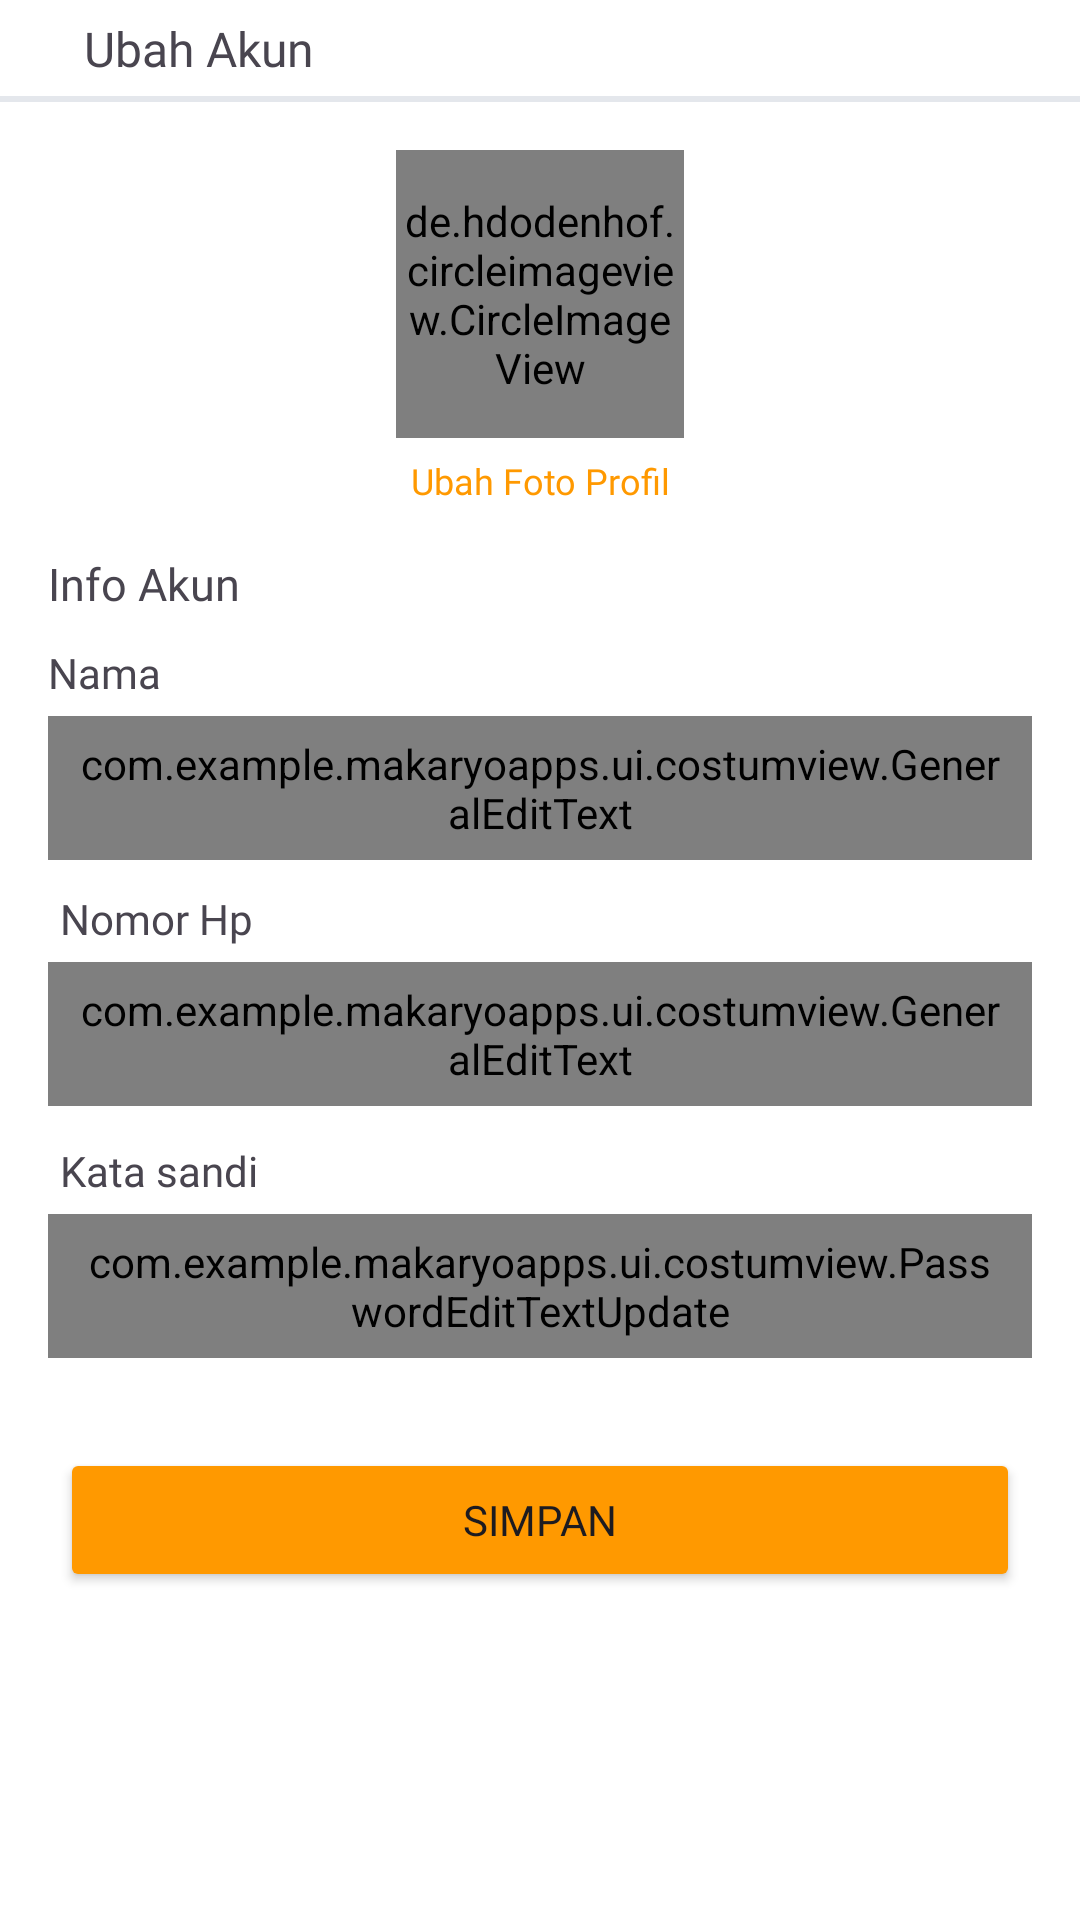

Android layout source for this screen:
<!-- AndroidManifest.xml: application theme Theme.MakaryoApps -->
<!-- res/layout/fragment_update_profile.xml -->
<?xml version="1.0" encoding="utf-8"?>
<androidx.constraintlayout.widget.ConstraintLayout xmlns:android="http://schemas.android.com/apk/res/android"
    xmlns:tools="http://schemas.android.com/tools"
    android:layout_width="match_parent"
    android:layout_height="match_parent"
    android:background="@color/white"
    xmlns:app="http://schemas.android.com/apk/res-auto"
    tools:context=".ui.fragment.UpdateProfileFragment">


    <ImageButton
        android:id="@+id/ib_back"
        android:layout_width="wrap_content"
        android:layout_height="wrap_content"
        android:layout_marginStart="14dp"
        android:contentDescription="back"
        android:layout_marginTop="16dp"
        android:background="?android:attr/selectableItemBackgroundBorderless"
        android:src="@drawable/round_arrow_back_24"
        app:layout_constraintStart_toStartOf="parent"
        app:layout_constraintTop_toTopOf="parent"
        tools:ignore="TouchTargetSizeCheck" />

    <com.google.android.material.textview.MaterialTextView
        android:id="@+id/materialTextView"
        android:layout_width="wrap_content"
        android:layout_height="wrap_content"
        android:layout_marginStart="14dp"
        android:text="@string/update_account"
        android:textSize="16sp"
        android:fontFamily="@font/poppins_bold"
        app:layout_constraintBottom_toBottomOf="@+id/ib_back"
        app:layout_constraintStart_toEndOf="@+id/ib_back"
        app:layout_constraintTop_toTopOf="@+id/ib_back" />

    <View
        android:id="@+id/view"
        android:layout_width="match_parent"
        android:layout_height="2dp"
        android:layout_marginTop="16dp"
        android:background="@color/dark_white"
        android:outlineSpotShadowColor="@color/black"
        app:layout_constraintTop_toBottomOf="@+id/ib_back"
        tools:layout_editor_absoluteX="16dp" />

    <de.hdodenhof.circleimageview.CircleImageView
        android:id="@+id/profile_image"
        android:layout_width="96dp"
        android:layout_height="96dp"
        android:src="@drawable/rifda"
        android:layout_marginTop="16dp"
        app:civ_border_color="@color/white"
        app:civ_border_width="2dp"
        app:layout_constraintEnd_toEndOf="parent"
        app:layout_constraintStart_toStartOf="parent"
        app:layout_constraintTop_toBottomOf="@+id/view" />

    <TextView
        android:id="@+id/tv_ubahPhoto"
        android:layout_width="wrap_content"
        android:layout_height="wrap_content"
        android:layout_marginTop="6dp"
        android:fontFamily="@font/poppins_bold"
        android:text="@string/update"
        android:textColor="@color/yellow"
        android:textSize="12sp"
        app:layout_constraintEnd_toEndOf="@+id/profile_image"
        app:layout_constraintStart_toStartOf="@+id/profile_image"
        app:layout_constraintTop_toBottomOf="@+id/profile_image" />

    <TextView
        android:id="@+id/textView18"
        android:layout_width="wrap_content"
        android:layout_height="wrap_content"
        android:layout_marginStart="16dp"
        android:layout_marginTop="16dp"
        android:fontFamily="@font/poppins_semi_bold"
        android:text="Info Akun"
        android:textSize="15sp"
        app:layout_constraintStart_toStartOf="parent"
        app:layout_constraintTop_toBottomOf="@+id/tv_ubahPhoto" />


    <TextView
        android:id="@+id/textView"
        android:layout_width="wrap_content"
        android:layout_height="wrap_content"
        android:fontFamily="@font/poppins_medium"
        android:layout_marginTop="10dp"
        android:text="Nama"
        android:textSize="14sp"
        app:layout_constraintStart_toStartOf="@+id/textView18"
        app:layout_constraintTop_toBottomOf="@+id/textView18" />


    <com.example.makaryoapps.ui.costumview.GeneralEditText
        android:id="@+id/emailLog_lay"
        android:layout_width="match_parent"
        android:layout_height="48dp"
        android:layout_marginStart="16dp"
        android:layout_marginTop="5dp"
        android:layout_marginEnd="16dp"
        android:background="@drawable/rounded"
        android:fontFamily="@font/poppins_regular"
        android:hint="Masukan email anda"
        android:imeOptions="actionNext"
        android:inputType="textEmailAddress"
        android:paddingStart="10dp"
        android:paddingEnd="10dp"
        android:text="Ticha"
        android:textSize="12sp"
        app:boxStrokeColor="@color/yellow"
        app:errorEnabled="true"
        app:layout_constraintEnd_toEndOf="parent"
        app:layout_constraintHorizontal_bias="0.0"
        app:layout_constraintStart_toStartOf="parent"
        app:layout_constraintTop_toBottomOf="@+id/textView"
        tools:ignore="HardcodedText">


    </com.example.makaryoapps.ui.costumview.GeneralEditText>

    <TextView
        android:id="@+id/textView1"
        android:layout_width="wrap_content"
        android:layout_height="wrap_content"
        android:text="Nomor Hp"
        android:textSize="14sp"
        android:fontFamily="@font/poppins_medium"
        android:layout_marginStart="4dp"
        android:layout_marginTop="10dp"
        app:layout_constraintStart_toStartOf="@+id/et_password"
        app:layout_constraintTop_toBottomOf="@+id/emailLog_lay" />


    <com.example.makaryoapps.ui.costumview.GeneralEditText
        android:id="@+id/et_password"
        android:layout_width="match_parent"
        android:layout_height="48dp"
        android:layout_marginTop="5dp"
        android:imeOptions="actionDone"
        android:paddingStart="10dp"
        android:paddingEnd="10dp"
        android:layout_marginStart="16dp"
        android:layout_marginEnd="16dp"
        android:textSize="12sp"
        android:text="085748749796"
        app:boxStrokeColor="@color/yellow"
        android:fontFamily="@font/poppins_regular"
        android:background="@drawable/rounded"
        app:layout_constraintEnd_toEndOf="parent"
        app:layout_constraintStart_toStartOf="parent"
        app:layout_constraintTop_toBottomOf="@+id/textView1"
        tools:ignore="TextContrastCheck" />

    <TextView
        android:id="@+id/textViewConfirm"
        android:layout_width="wrap_content"
        android:layout_height="wrap_content"
        android:text="Kata sandi"
        android:layout_marginTop="12dp"
        android:layout_marginStart="4dp"
        android:textSize="14sp"
        android:fontFamily="@font/poppins_medium"
        app:layout_constraintStart_toStartOf="@+id/et_password"
        app:layout_constraintTop_toBottomOf="@+id/et_password" />


    <com.example.makaryoapps.ui.costumview.PasswordEditTextUpdate
        android:id="@+id/et_confirmPassword"
        android:layout_width="match_parent"
        android:layout_height="48dp"
        android:layout_marginTop="5dp"
        android:background="@drawable/rounded"
        android:imeOptions="actionDone"
        android:paddingStart="10dp"
        android:paddingEnd="10dp"
        android:layout_marginStart="16dp"
        android:layout_marginEnd="16dp"
        android:text="12345678"
        app:boxStrokeColor="@color/yellow"
        android:textSize="12sp"
        android:fontFamily="@font/poppins_regular"
        android:textColorHint="@color/light_grey"
        app:layout_constraintStart_toStartOf="@+id/textViewConfirm"
        app:layout_constraintTop_toBottomOf="@+id/textViewConfirm"
        tools:ignore="TextContrastCheck" />

    <Button
        android:id="@+id/btn_save"
        android:layout_width="match_parent"
        android:layout_height="48dp"
        android:layout_marginHorizontal="10dp"
        android:layout_marginStart="20dp"
        android:layout_marginEnd="20dp"
        android:layout_marginTop="30dp"
        android:backgroundTint="@color/yellow"
        android:shadowColor="@android:color/transparent"
        android:text="@string/save"
        android:fontFamily="@font/poppins_medium"
        app:cornerRadius="8dp"
        app:layout_constraintEnd_toEndOf="parent"
        app:layout_constraintHorizontal_bias="0.54"
        app:layout_constraintStart_toStartOf="parent"
        app:layout_constraintTop_toBottomOf="@+id/et_confirmPassword"
        tools:ignore="TextContrastCheck,VisualLintButtonSize,DuplicateSpeakableTextCheck" />

</androidx.constraintlayout.widget.ConstraintLayout>
<!-- resources referenced by this layout -->
<resources>
  <color name="black">#FF000000</color>
  <color name="dark_white">#E4E7EC</color>
  <color name="light_grey">#E6E3E3</color>
  <color name="white">#FFFFFFFF</color>
  <color name="yellow">#FF9900</color>
  <!-- drawable rifda: jpg bitmap (drawable, 121820 bytes) -->
  <!-- drawable rounded (drawable) -->
  <?xml version="1.0" encoding="utf-8"?>
  <shape xmlns:android="http://schemas.android.com/apk/res/android">
      <solid android:color="@android:color/white"/> 
      <corners android:radius="8dp"/> 
      <stroke android:width="1dp" android:color="@color/black"/> 
  </shape>
  <string name="save">Simpan</string>
  <string name="update">Ubah Foto Profil</string>
  <string name="update_account">Ubah Akun</string>
  <style name="Theme.MakaryoApps" parent="Base.Theme.MakaryoApps" />
  <style name="Base.Theme.MakaryoApps" parent="Theme.Material3.Light.NoActionBar">
          <item name="android:statusBarColor">@color/yellow</item>
          
          
      </style>
</resources>
